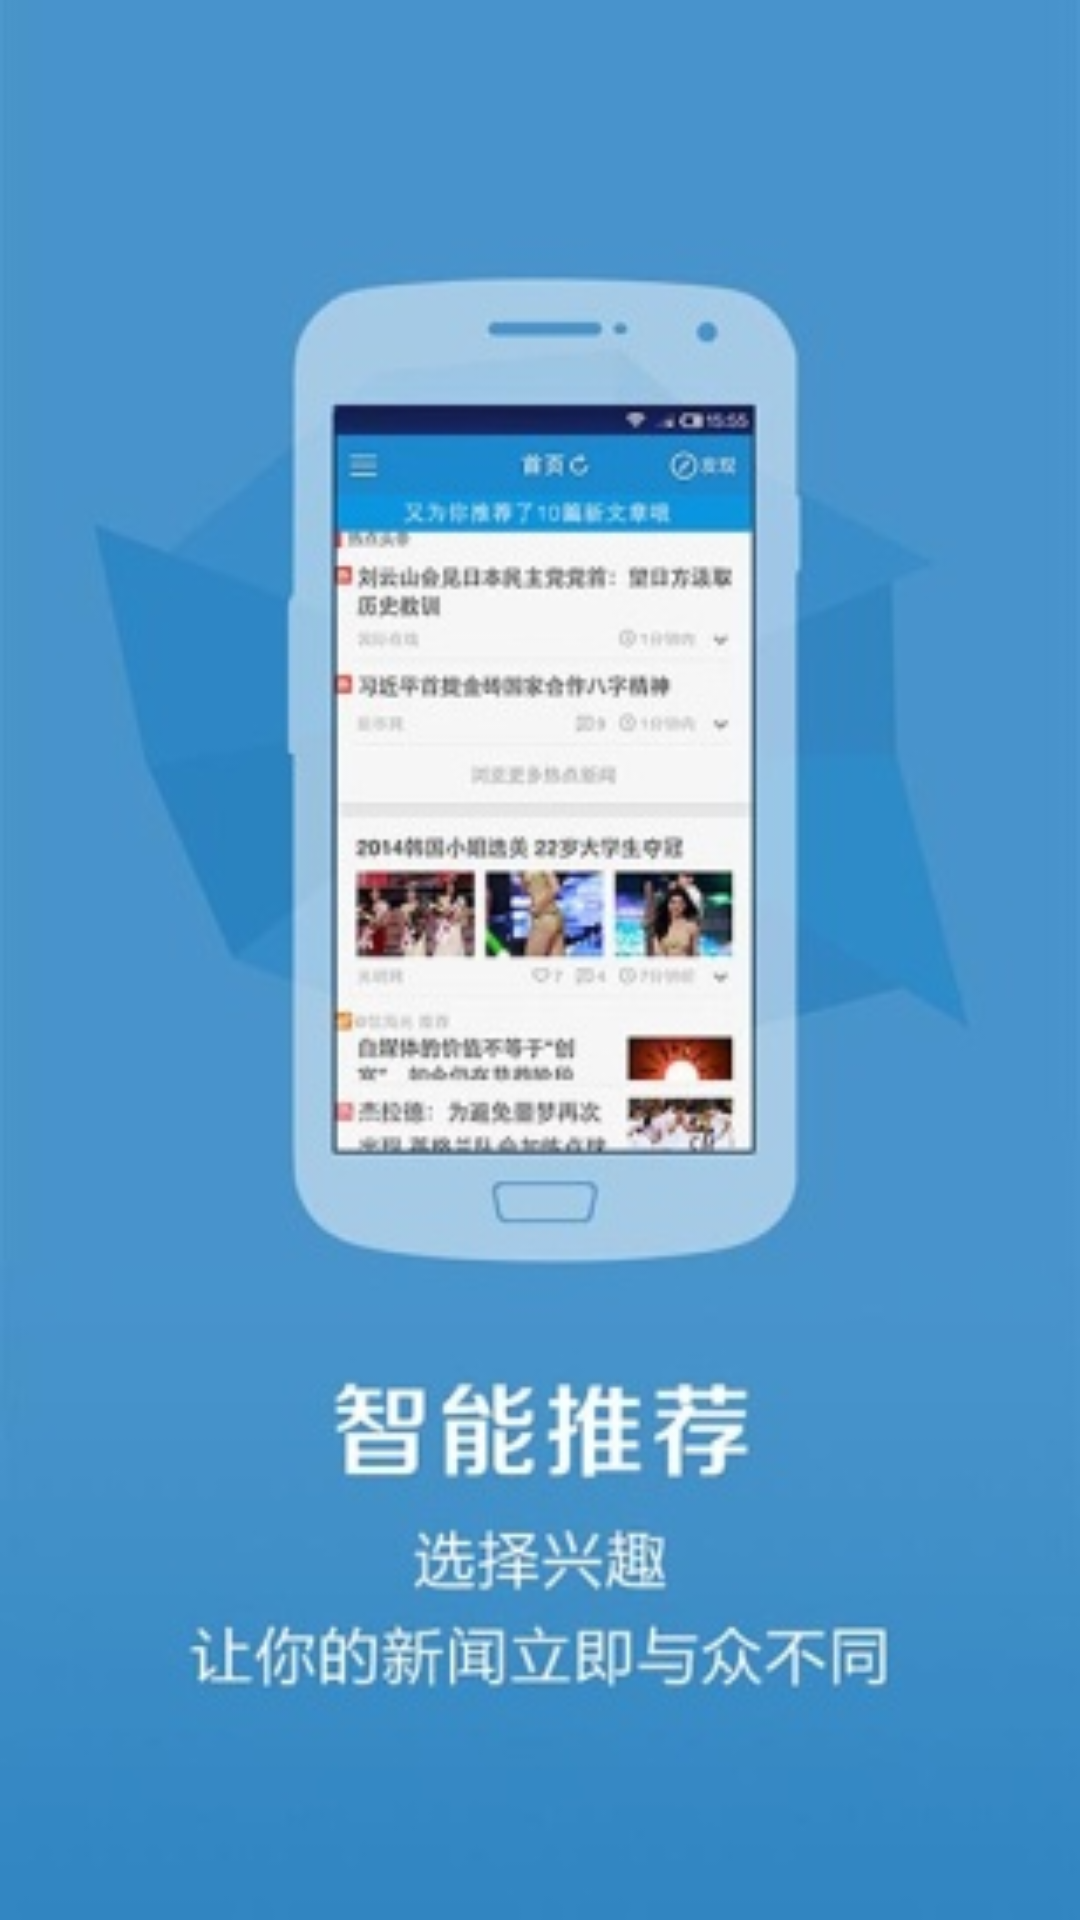

This screen was rendered from an Android layout file. Write that file and the resources it references.
<!-- AndroidManifest.xml: application theme AppTheme -->
<!-- res/layout/activity_splash.xml -->
<?xml version="1.0" encoding="utf-8"?>
<RelativeLayout xmlns:android="http://schemas.android.com/apk/res/android"
    xmlns:tools="http://schemas.android.com/tools"
    android:layout_width="match_parent"
    android:layout_height="match_parent"
    tools:context="com.guigu.test.everydaynews.activity.SplashActivity">
    <RelativeLayout
        android:id="@+id/rl_splashn_root"
        android:background="@drawable/yd2"
        android:layout_width="match_parent"
        android:layout_height="match_parent">

    </RelativeLayout>
</RelativeLayout>
<!-- resources referenced by this layout -->
<resources>
  <!-- drawable yd2: jpg bitmap (drawable-hdpi, 34907 bytes) -->
  <style name="AppTheme" parent="Theme.AppCompat.Light.DarkActionBar">
          
          <item name="colorPrimary">@color/colorPrimary</item>
          <item name="colorPrimaryDark">@color/colorPrimaryDark</item>
          <item name="colorAccent">@color/colorAccent</item>
      </style>
  <color name="colorPrimary">#3F51B5</color>
  <color name="colorPrimaryDark">#303F9F</color>
  <color name="colorAccent">#FF4081</color>
</resources>
